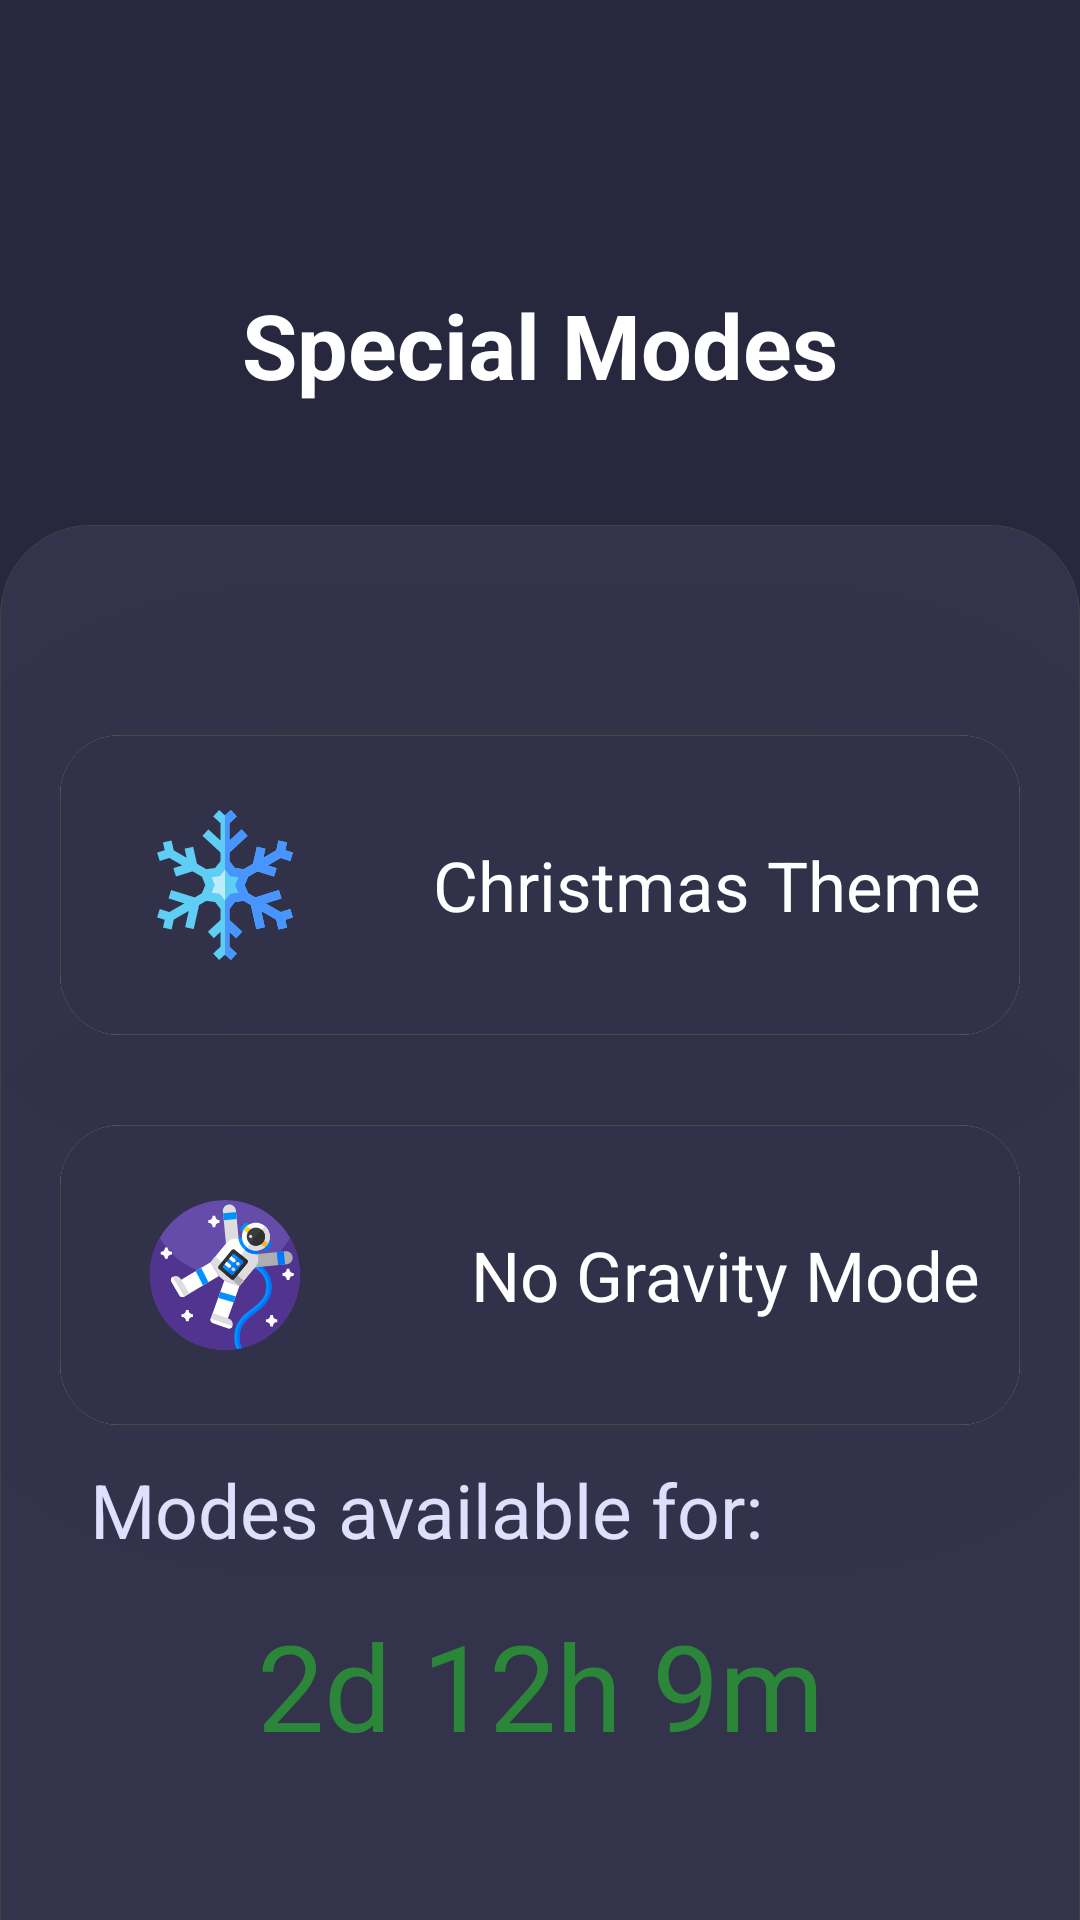

The Android layout XML behind this screen, and the referenced resources:
<!-- AndroidManifest.xml: application theme AppTheme -->
<!-- res/layout/fragment_special_modes_page.xml -->
<?xml version="1.0" encoding="utf-8"?>
<androidx.constraintlayout.widget.ConstraintLayout xmlns:android="http://schemas.android.com/apk/res/android"
    xmlns:app="http://schemas.android.com/apk/res-auto"
    xmlns:tools="http://schemas.android.com/tools"
    android:layout_width="match_parent"
    android:layout_height="match_parent"
    android:background="@color/colorBackgroundPrimary"
    tools:context=".SpecialModesPageFragment">

    <TextView
        android:layout_width="wrap_content"
        android:layout_height="wrap_content"
        android:layout_marginBottom="40dp"
        android:text="@string/special_modes"
        android:textColor="@color/cardview_light_background"
        android:textSize="30sp"
        android:textStyle="bold"
        app:layout_constraintBottom_toTopOf="@+id/container"
        app:layout_constraintLeft_toLeftOf="parent"
        app:layout_constraintRight_toRightOf="parent" />

    <androidx.constraintlayout.widget.ConstraintLayout
        android:id="@+id/container"
        android:layout_width="match_parent"
        android:layout_height="match_parent"
        android:layout_marginTop="175dp"
        android:background="@drawable/container_background">

        <androidx.cardview.widget.CardView
            android:id="@+id/firstGameMode"
            android:layout_width="match_parent"
            android:layout_height="100dp"
            android:layout_marginStart="20dp"
            android:layout_marginTop="70dp"
            android:layout_marginEnd="20dp"
            android:clickable="true"
            android:focusable="true"
            app:cardCornerRadius="20dp"
            app:cardElevation="1000dp"
            app:layout_constraintTop_toTopOf="parent">

            <androidx.constraintlayout.widget.ConstraintLayout
                android:layout_width="match_parent"
                android:layout_height="match_parent"
                android:background="@drawable/recycleview_card_background">

                <ImageView
                    android:layout_width="50dp"
                    android:layout_height="50dp"
                    android:layout_marginStart="30dp"
                    android:contentDescription="@string/snowflake"
                    android:src="@drawable/ic_christmas_mode"
                    app:layout_constraintBottom_toBottomOf="parent"
                    app:layout_constraintLeft_toLeftOf="parent"
                    app:layout_constraintTop_toTopOf="parent" />

                <TextView
                    android:layout_width="wrap_content"
                    android:layout_height="wrap_content"
                    android:layout_marginEnd="13dp"
                    android:text="Christmas Theme"
                    android:textColor="@color/cardview_light_background"
                    android:textSize="23sp"
                    app:layout_constraintBottom_toBottomOf="parent"
                    app:layout_constraintRight_toRightOf="parent"
                    app:layout_constraintTop_toTopOf="parent" />

            </androidx.constraintlayout.widget.ConstraintLayout>

        </androidx.cardview.widget.CardView>

        <androidx.cardview.widget.CardView
            android:id="@+id/secondGameMode"
            android:layout_width="match_parent"
            android:layout_height="100dp"
            android:layout_marginStart="20dp"
            android:layout_marginTop="30dp"
            android:layout_marginEnd="20dp"
            android:clickable="true"
            android:focusable="true"
            app:cardCornerRadius="20dp"
            app:cardElevation="1000dp"
            app:layout_constraintTop_toBottomOf="@id/firstGameMode">

            <androidx.constraintlayout.widget.ConstraintLayout
                android:layout_width="match_parent"
                android:layout_height="match_parent"
                android:background="@drawable/recycleview_card_background">

                <ImageView
                    android:layout_width="50dp"
                    android:layout_height="50dp"
                    android:layout_marginStart="30dp"
                    android:contentDescription="@string/snowflake"
                    android:src="@drawable/ic_gravity"
                    app:layout_constraintBottom_toBottomOf="parent"
                    app:layout_constraintLeft_toLeftOf="parent"
                    app:layout_constraintTop_toTopOf="parent" />

                <TextView
                    android:layout_width="wrap_content"
                    android:layout_height="wrap_content"
                    android:layout_marginEnd="13dp"
                    android:text="@string/no_gravity_mode"
                    android:textColor="@color/cardview_light_background"
                    android:textSize="23sp"
                    app:layout_constraintBottom_toBottomOf="parent"
                    app:layout_constraintRight_toRightOf="parent"
                    app:layout_constraintTop_toTopOf="parent" />

            </androidx.constraintlayout.widget.ConstraintLayout>

        </androidx.cardview.widget.CardView>


        <TextView
            android:id="@+id/seasonEndsIn"
            android:layout_width="wrap_content"
            android:layout_height="wrap_content"
            android:layout_marginStart="30dp"
            android:layout_marginBottom="120dp"
            android:text="@string/modes_available_for"
            android:textColor="@color/textColorLight"
            android:textSize="25sp"
            app:layout_constraintBottom_toBottomOf="parent"
            app:layout_constraintLeft_toLeftOf="parent" />

        <TextView
            android:id="@+id/countDown"
            android:layout_width="wrap_content"
            android:layout_height="wrap_content"
            android:layout_marginTop="15dp"
            android:text="@string/_2d_12h_9m"
            android:textColor="@color/green"
            android:textSize="40sp"
            app:layout_constraintLeft_toLeftOf="parent"
            app:layout_constraintRight_toRightOf="parent"
            app:layout_constraintTop_toBottomOf="@+id/seasonEndsIn" />


    </androidx.constraintlayout.widget.ConstraintLayout>
</androidx.constraintlayout.widget.ConstraintLayout>
<!-- resources referenced by this layout -->
<resources>
  <color name="colorBackgroundPrimary">#27273E</color>
  <color name="green">#2C863A</color>
  <color name="textColorLight">#E0E0FF</color>
  <!-- drawable container_background (drawable) -->
  <?xml version="1.0" encoding="utf-8"?>
  <layer-list xmlns:android="http://schemas.android.com/apk/res/android">
  
      <item android:bottom="-1dp">
          <shape>
              <corners
                  android:topLeftRadius="30dp"
                  android:topRightRadius="30dp" />
              <solid android:color="@color/colorContainerBackground" />
              <stroke
                  android:width="0.2dp"
                  android:color="#434343" />
          </shape>
      </item>
  
  </layer-list>
  <!-- drawable ic_christmas_mode: vector/xml drawable (drawable, 3321 chars, omitted) -->
  <!-- drawable ic_gravity: vector/xml drawable (drawable, 13177 chars, omitted) -->
  <!-- drawable recycleview_card_background (drawable) -->
  <?xml version="1.0" encoding="utf-8"?>
  <shape xmlns:android="http://schemas.android.com/apk/res/android"
      android:shape="rectangle" android:padding="10dp"
      >
      <corners android:radius="15dp"/>
      <stroke
          android:width=".1dp"
          android:color="#494949"
          />
      
      <solid android:color="@color/colorPrimary"/>
  
  </shape>
  <string name="_2d_12h_9m">2d 12h 9m</string>
  <string name="modes_available_for">Modes available for:</string>
  <string name="no_gravity_mode">No Gravity Mode</string>
  <string name="snowflake">snowflake</string>
  <string name="special_modes">Special Modes</string>
  <style name="AppTheme" parent="Theme.AppCompat.Light.NoActionBar">
          
          <item name="colorPrimary">@color/colorPrimary</item>
          <item name="colorPrimaryDark">@color/colorPrimaryDark</item>
          <item name="colorAccent">@color/green</item>
      </style>
  <color name="colorContainerBackground">#33334B</color>
  <color name="colorPrimary">#313149</color>
  <color name="colorPrimaryDark">#33334B</color>
</resources>
